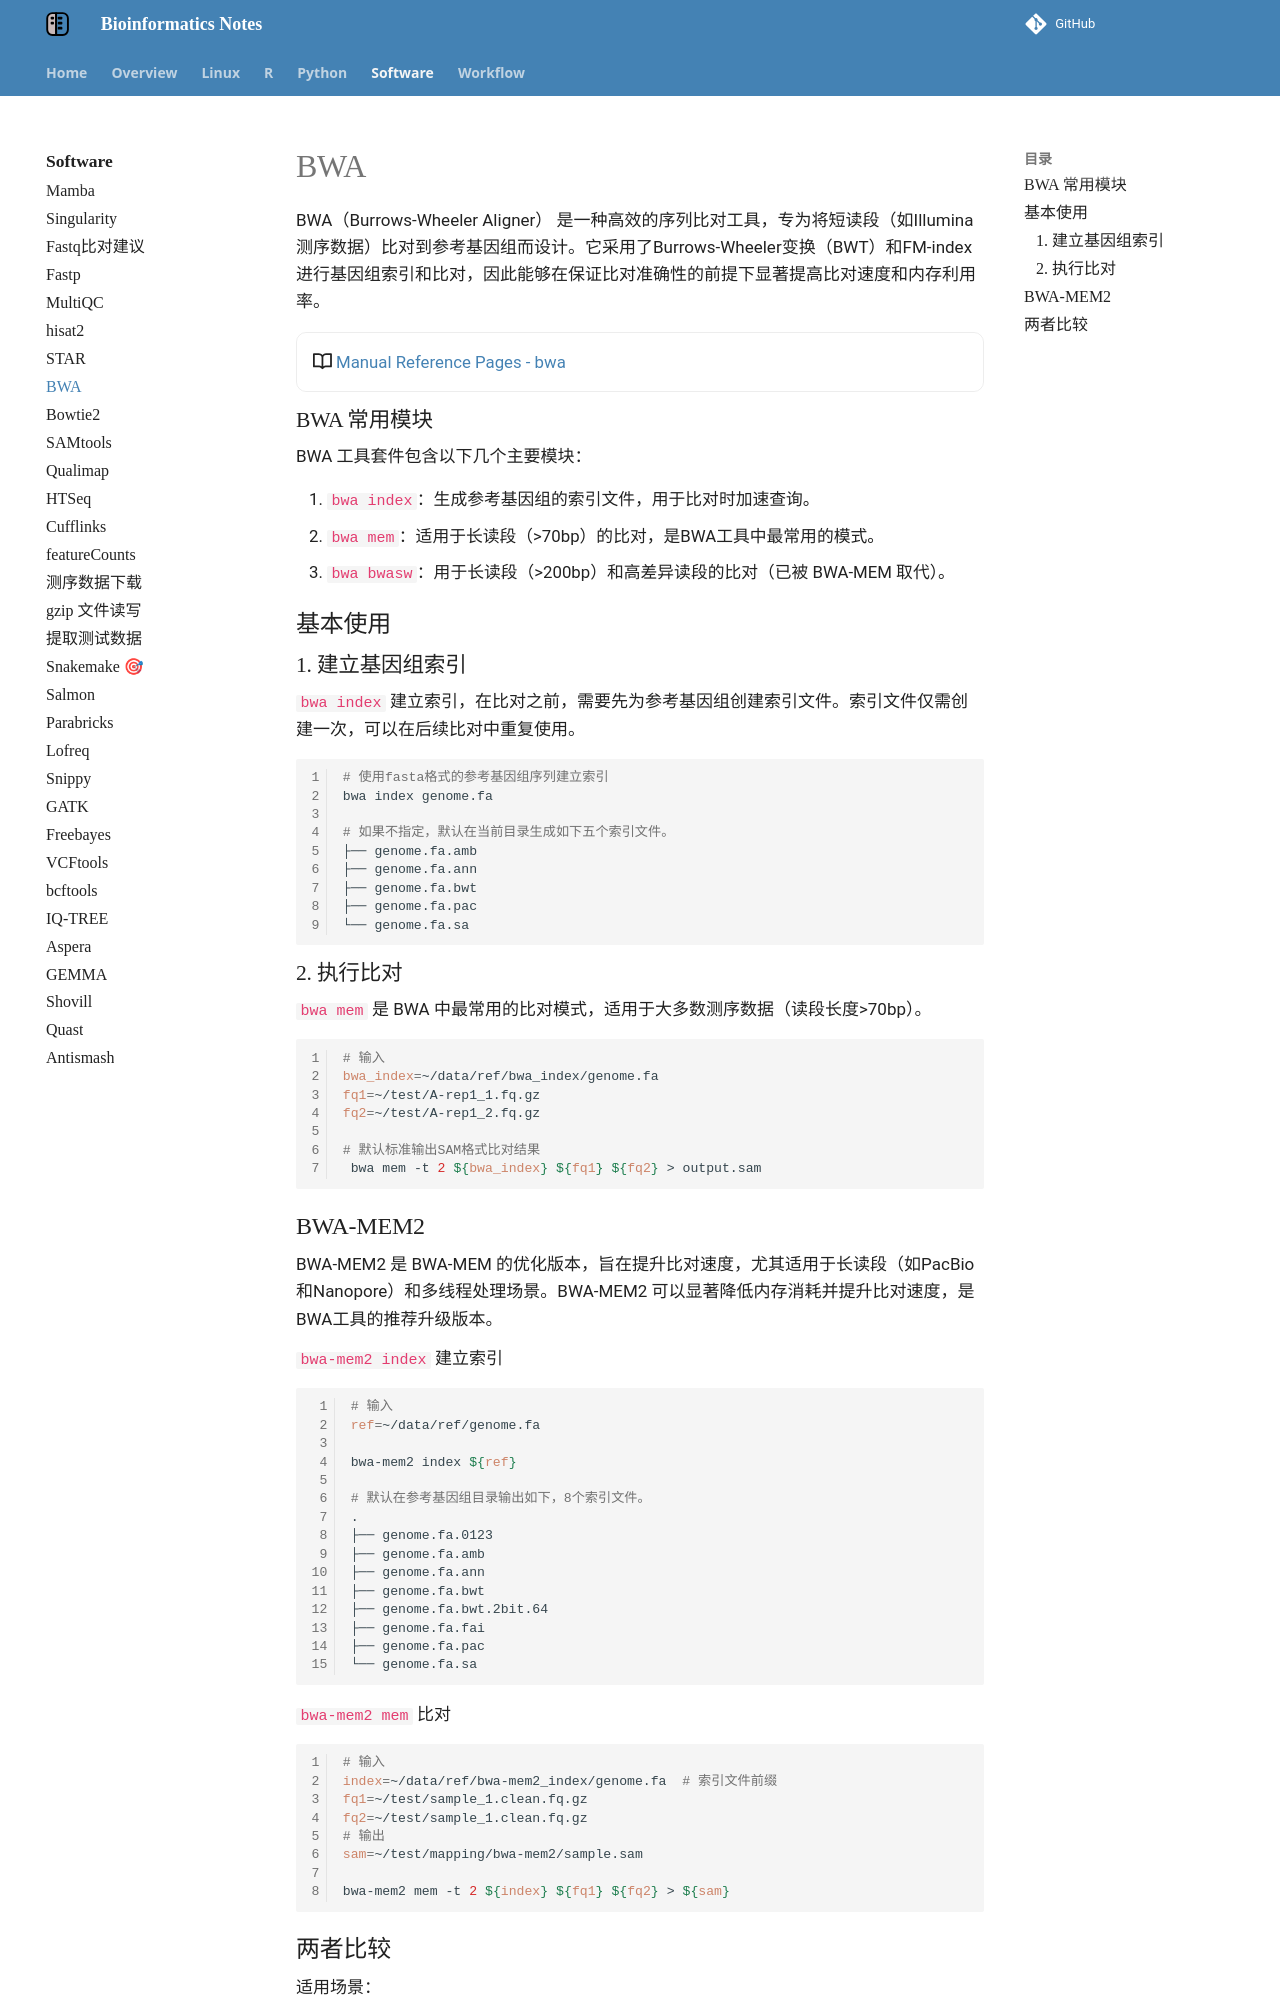

repository: YanggWu/Bioinfo-Notes · page: Software/BWA/index.html · generator: mkdocs

# BWA

BWA（Burrows-Wheeler Aligner） 是一种高效的序列比对工具，专为将短读段（如Illumina测序数据）比对到参考基因组而设计。它采用了Burrows-Wheeler变换（BWT）和FM-index进行基因组索引和比对，因此能够在保证比对准确性的前提下显著提高比对速度和内存利用率。
<div class="grid cards" markdown>

- :octicons-book-16: <a href="https://bio-bwa.sourceforge.net/bwa.shtml" target="_blank">Manual Reference Pages  - bwa</a>

</div>


### BWA 常用模块

BWA 工具套件包含以下几个主要模块：

1. **`bwa index`**：生成参考基因组的索引文件，用于比对时加速查询。
2. **`bwa mem`**：适用于长读段（>70bp）的比对，是BWA工具中最常用的模式。
3. **`bwa bwasw`**：用于长读段（>200bp）和高差异读段的比对（已被 BWA-MEM 取代）。

## 基本使用

### 1. 建立基因组索引

`bwa index` 建立索引，在比对之前，需要先为参考基因组创建索引文件。索引文件仅需创建一次，可以在后续比对中重复使用。

```bash
# 使用fasta格式的参考基因组序列建立索引
bwa index genome.fa

# 如果不指定，默认在当前目录生成如下五个索引文件。
├── genome.fa.amb
├── genome.fa.ann
├── genome.fa.bwt
├── genome.fa.pac
└── genome.fa.sa
```

### 2. 执行比对

`bwa mem` 是 BWA 中最常用的比对模式，适用于大多数测序数据（读段长度>70bp）。

```bash
# 输入
bwa_index=~/data/ref/bwa_index/genome.fa
fq1=~/test/A-rep1_1.fq.gz
fq2=~/test/A-rep1_2.fq.gz

# 默认标准输出SAM格式比对结果
 bwa mem -t 2 ${bwa_index} ${fq1} ${fq2} > output.sam
```
